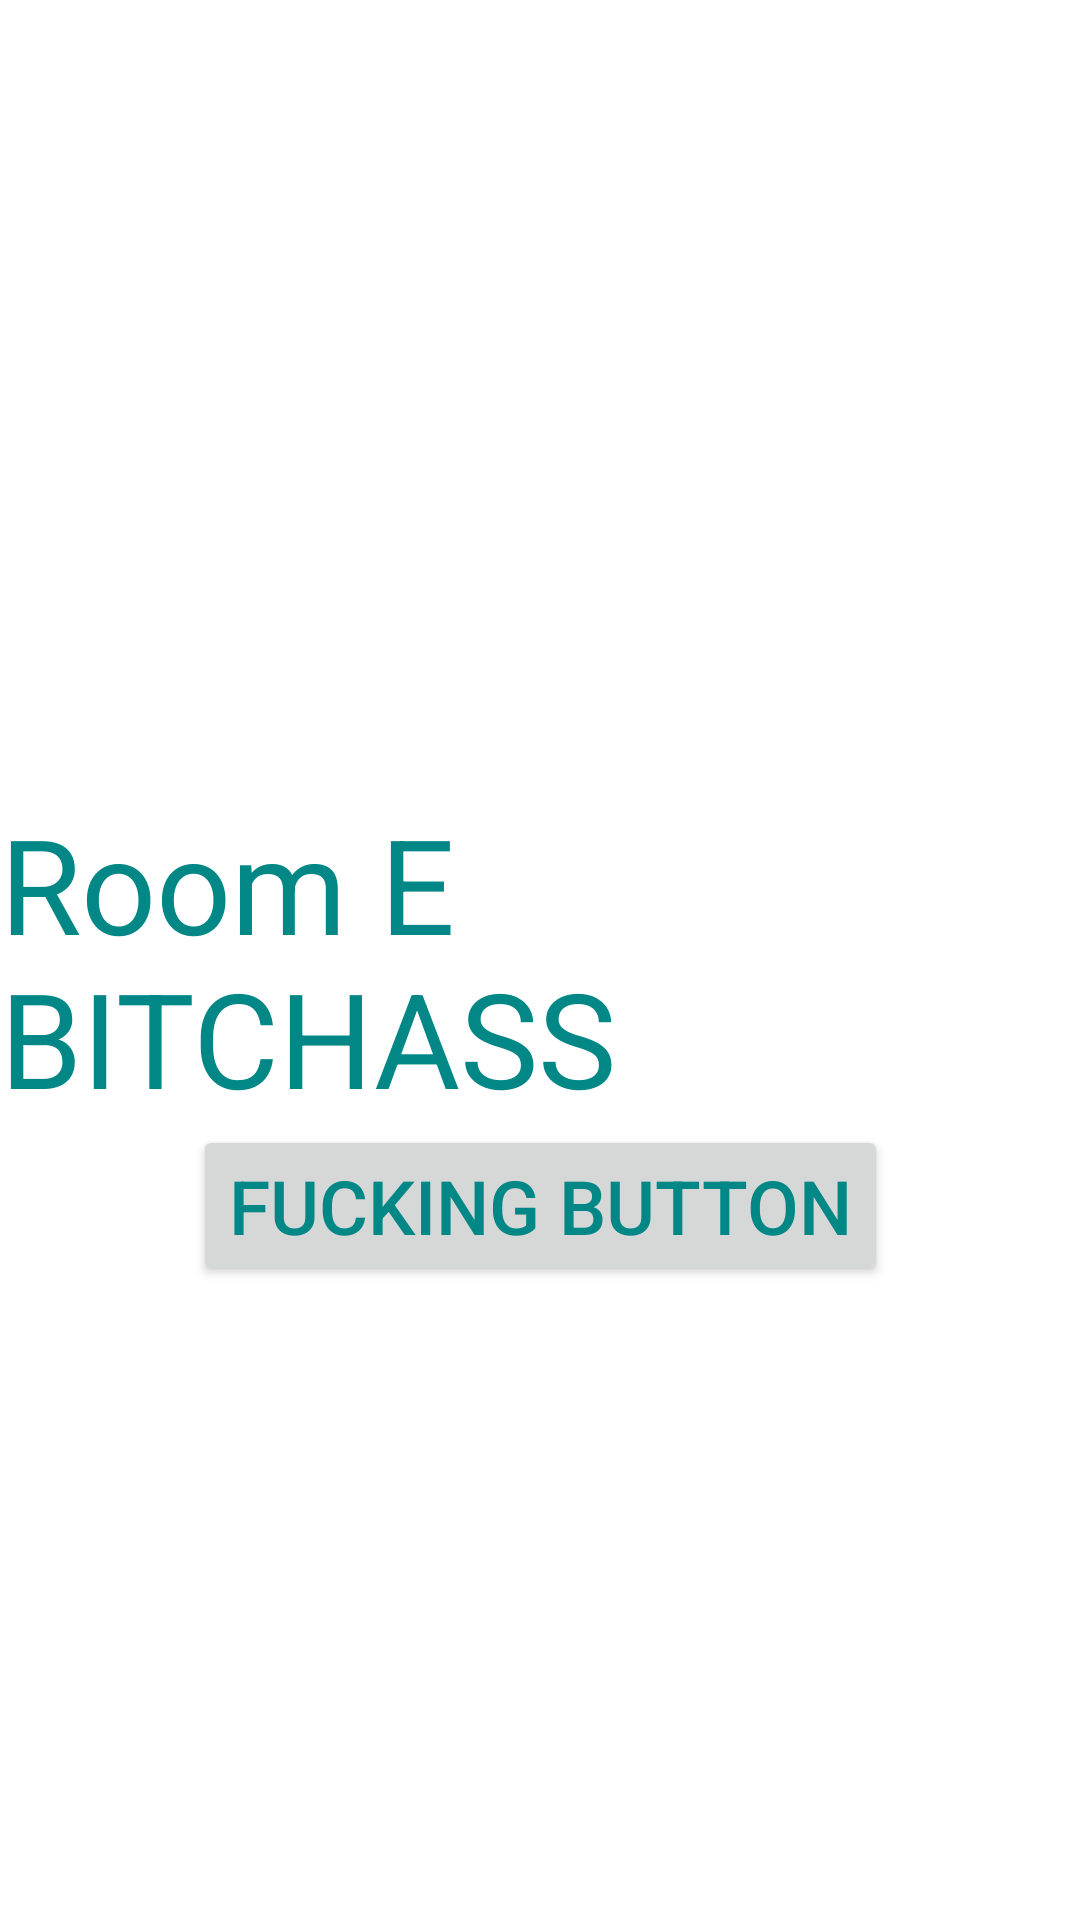

Here is an Android app screen rendered from its layout file. Give the layout XML and the strings, colors and styles it references.
<!-- AndroidManifest.xml: application theme Theme.DojoTraining -->
<!-- res/layout/activity_room_eto_eye.xml -->
<?xml version="1.0" encoding="utf-8"?>
<androidx.constraintlayout.widget.ConstraintLayout xmlns:android="http://schemas.android.com/apk/res/android"
    xmlns:app="http://schemas.android.com/apk/res-auto"
    xmlns:tools="http://schemas.android.com/tools"
    android:layout_width="match_parent"
    android:layout_height="match_parent"
    tools:context=".EActivity">

    <TextView
        android:id="@+id/ebitchassmf"
        android:layout_width="wrap_content"
        android:layout_height="wrap_content"
        android:text="Room E BITCHASS"
        android:textSize="44sp"
        android:textColor="@color/design_default_color_secondary_variant"
        app:layout_constraintTop_toTopOf="parent"
        app:layout_constraintBottom_toBottomOf="parent"
        app:layout_constraintStart_toStartOf="parent"
        app:layout_constraintEnd_toEndOf="parent"
        />

    <Button
        android:id="@+id/heatbear"
        android:layout_width="wrap_content"
        android:layout_height="wrap_content"
        android:text="fucking button"
        android:textColor="@color/design_default_color_secondary_variant"
        android:textSize="25sp"
        app:layout_constraintTop_toBottomOf="@id/ebitchassmf"
        app:layout_constraintStart_toStartOf="@id/ebitchassmf"
        app:layout_constraintEnd_toEndOf="@id/ebitchassmf"/>




</androidx.constraintlayout.widget.ConstraintLayout>
<!-- resources referenced by this layout -->
<resources>
  <style name="Theme.DojoTraining" parent="Theme.MaterialComponents.DayNight.DarkActionBar">
          
          <item name="colorPrimary">@color/purple_500</item>
          <item name="colorPrimaryVariant">@color/purple_700</item>
          <item name="colorOnPrimary">@color/white</item>
          
          <item name="colorSecondary">@color/teal_200</item>
          <item name="colorSecondaryVariant">@color/teal_700</item>
          <item name="colorOnSecondary">@color/black</item>
          
          <item name="android:statusBarColor" tools:targetApi="l">?attr/colorPrimaryVariant</item>
          
      </style>
  <!-- not gathered from this repository: default colours our renderer supplied (Android Studio template values) -->
  <color name="purple_500">#FF6200EE</color>
  <color name="purple_700">#FF3700B3</color>
  <color name="teal_200">#FF03DAC5</color>
  <color name="teal_700">#FF018786</color>
  <color name="black">#FF000000</color>
  <color name="white">#FFFFFFFF</color>
</resources>
